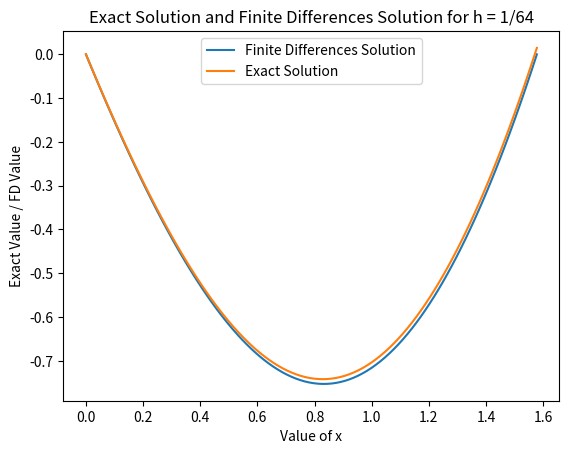

Reproduce this figure in Python.
# Lab 08, Question 01
# [redacted]

# imports
import numpy as np
import matplotlib.pyplot as plt
import pandas as pd
from math import pow, pi, cos, sin

# functions
# define these as per requirement!


def P(x):
    return 0


def Q(x):
    return 1


def R(x):
    return 1 + x


def A(i):
    return 1-h*P(x[i])/2


def B(i):
    return -2+(pow(h, 2)*Q(x[i]))


def C(i):
    return 1+h*P(x[i])/2


def y(x):
    return 1+x-cos(x)-(sin(x)*(1+pi/2))


def L(n):
    LArray = np.zeros((n-1, n-1))
    for i in range(n-1):
        if i == 0:
            LArray[0][0], LArray[0][1] = B(1), C(1)
        elif i == n-2:
            LArray[n-2][n-3], LArray[n-2][n-2] = A(n-1), B(n-1)
        else:
            LArray[i][i-1], LArray[i][i], LArray[i][i +
                                                    1] = A(i+1), B(i+1), C(i+1)
    return LArray


def F(n):
    FArray = []
    for i in range(n-1):
        if i == 0:
            FArray.append((pow(h, 2)*R(x[1]))-(alpha*(1-h*P(x[1])/2)))
        elif i == n-2:
            FArray.append((pow(h, 2)*R(x[n-1]))-(beta*(1+h*P(x[n-1])/2)))
        else:
            FArray.append(pow(h, 2)*R(x[i+1]))
    return FArray


# program body
# BVP : y' + y = 1 + x. Thus P = 1, Q = 1, R = 1 + x

a, b = 0, pi/2
alpha, beta = 0, 0
act = [y(1/2)]*5
sol, err, errratio = [], [], []
# dummy values
x = []
h = 0

HArray = [1/4, 1/8, 1/16, 1/32, 1/64]
for i in range(len(HArray)):
    h = HArray[i]
    x = np.arange(a, b+h/2, h)
    n = len(x)-1
    LArray, FArray = L(n), F(n)
    UArray = np.linalg.inv(LArray).dot(FArray)
    sol.append(UArray[int(1/(2*h))-1])
    err.append(abs(sol[i]-act[i]))
    errratio.append(abs(err[i]/sol[i]))

df = pd.DataFrame()
df['h'] = pd.Series(HArray)
df['y(1/2)'] = pd.Series(act)
df['f.d. solution at  1/2'] = pd.Series(sol)
df['error'] = pd.Series(err)
df['ratio of error (absolute)'] = pd.Series(errratio)
print()
print(df)
print()

# plot graph
h = 1/64
x = np.arange(a, b+h/2, h)
n = len(x)-1
LArray, FArray = L(n), F(n)
UArray = np.linalg.inv(LArray).dot(FArray)
UArray = np.append([0], UArray)
UArray = np.append(UArray, [0])
Act = []
for val in x:
    Act.append(y(val))


plt.plot(x, UArray, label='Finite Differences Solution')
plt.plot(x, Act, label='Exact Solution')
plt.xlabel('Value of x')
plt.ylabel('Exact Value / FD Value')
plt.title('Exact Solution and Finite Differences Solution for h = 1/64')
plt.legend()
plt.show()
